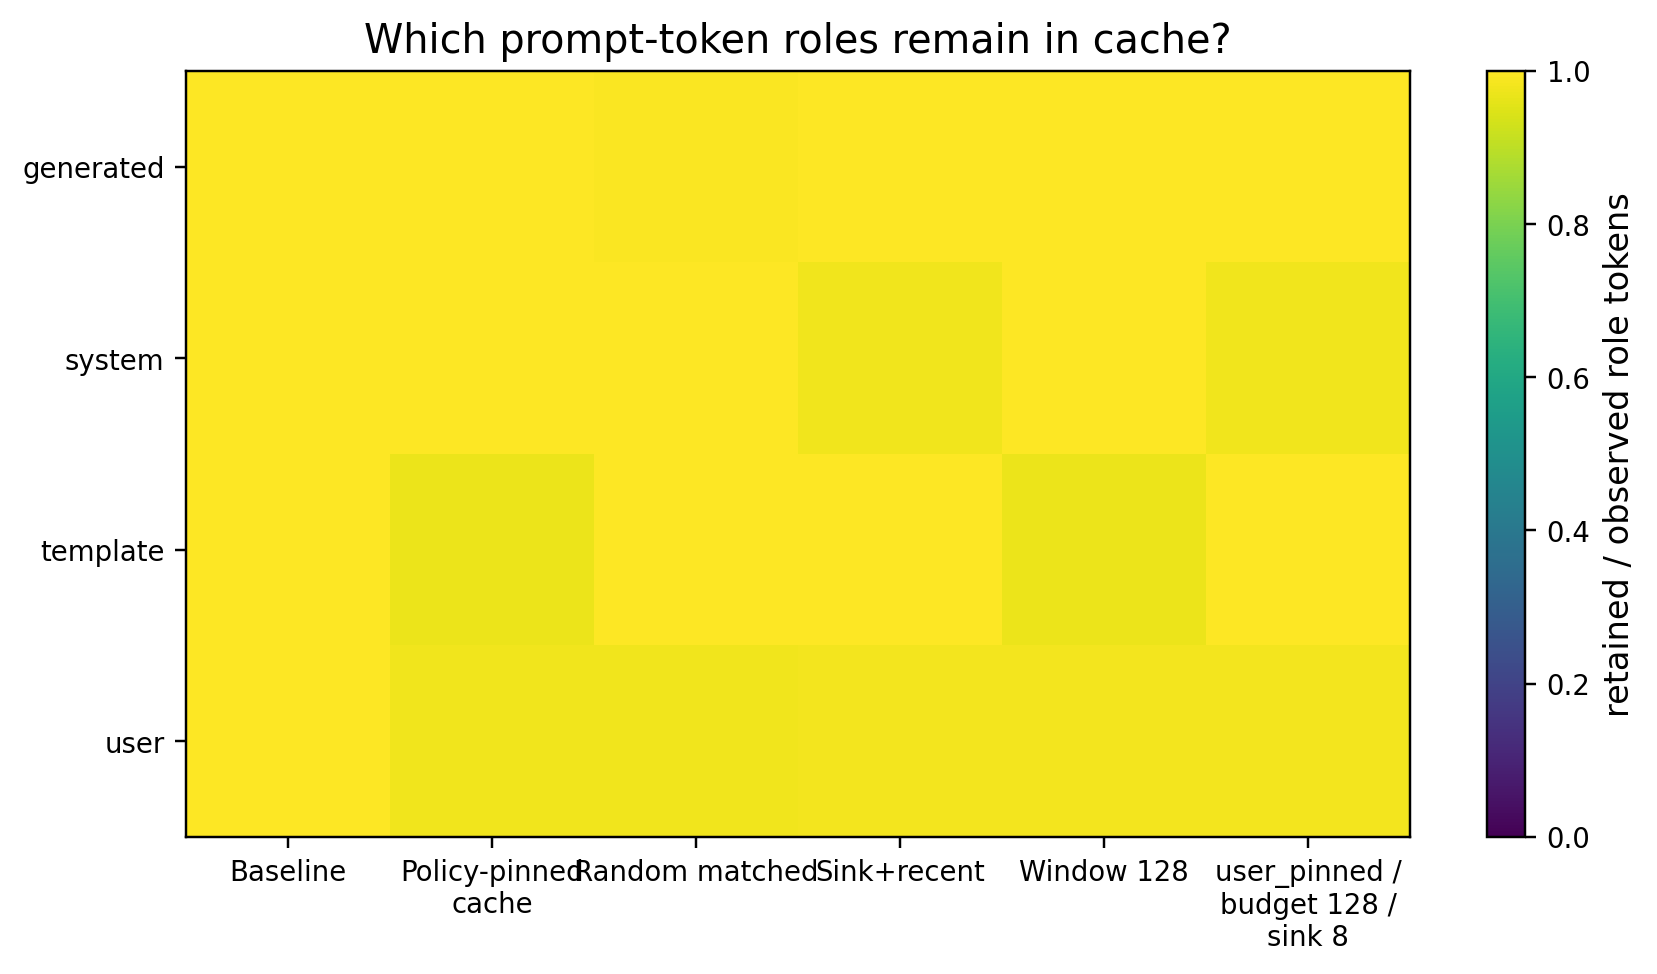

The data file committed next to this chart (first rows):
evicted_count, policy, retained_count, retention_fraction, role
0.0, none, 29447168, 1.0, generated
0.0, none, 9782314, 1.0, system
0.0, none, 6721773, 1.0, template
0.0, none, 34928400, 1.0, user
0.0, policy_pinned__budget128__sink8, 23369853, 1.0, generated
0.0, policy_pinned__budget128__sink8, 9574685, 1.0, system
193046, policy_pinned__budget128__sink8, 6221306, 0.9699, template
262920, policy_pinned__budget128__sink8, 12581507, 0.9795, user
97767, random_matched__budget128__seed991, 23303366, 0.9958, generated
36285, random_matched__budget128__seed991, 9835286, 0.9963, system
19514, random_matched__budget128__seed991, 6444615, 0.997, template
308069, random_matched__budget128__seed991, 12889716, 0.9767, user
0.0, sink_recent__budget128__sink8, 23397779, 1.0, generated
212917, sink_recent__budget128__sink8, 9613688, 0.9783, system
2737, sink_recent__budget128__sink8, 6473005, 0.9996, template
247332, sink_recent__budget128__sink8, 13161439, 0.9816, user
0.0, sliding_window__budget128, 23393471, 1.0, generated
18615, sliding_window__budget128, 9672503, 0.9981, system
197726, sliding_window__budget128, 6249263, 0.9693, template
243162, sliding_window__budget128, 12884850, 0.9815, user
0.0, user_pinned__budget128__sink8, 23397779, 1.0, generated
228803, user_pinned__budget128__sink8, 10228606, 0.9781, system
6380, user_pinned__budget128__sink8, 6576218, 0.999, template
241160, user_pinned__budget128__sink8, 14153004, 0.9832, user
